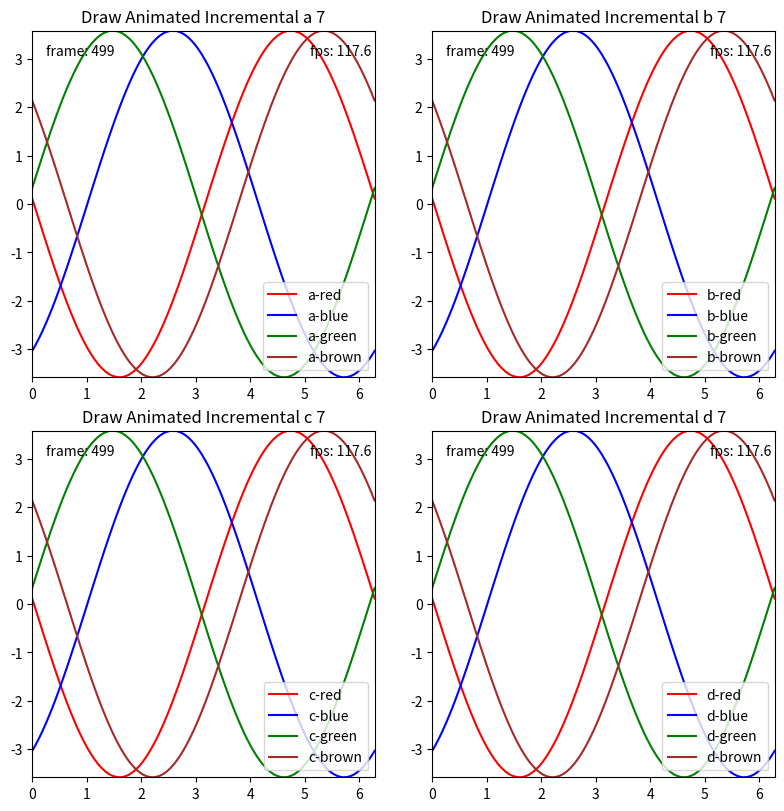

This figure's Python source:

# Draw Animated with Staged Incremental Blitting
# Copyright (c) 2023 stuart.lynne@gmail.com
# Made available under the MIT license.
# See LICENSE file for details.

import sys
import matplotlib.pyplot as plt
import numpy as np
from enum import Enum
from time import time, sleep, perf_counter
from matplotlib.axis import XAxis, YAxis
from matplotlib.legend import Legend
from matplotlib.spines import Spine
import matplotlib 


class DrawTimes:
    def __init__(self,):
        self._drawtimes = {}
        self._drawcount = {}
        self._drawlast = {}
        self._drawtypes = {}
        self.t0 = None
        self.name = self.type = None
        self.elapsed = 0

    def __enter__(self):
        self.t0 = perf_counter()
        self.name = None
        return self


    def __exit__(self, type, value, traceback):
        #print('drawtimes[%s].__exit__ name: %s' % (id(self), self.name), file=sys.stderr)
        if self.name is None:
            return
        t1 = perf_counter()
        self.elapsed = t1 - self.t0
        if self.name not in self._drawtimes:
            self._drawtimes[self.name] = self._drawlast[self.name] = 0. 
            self._drawcount[self.name] = 0
            self._drawtypes[self.name] = None
        self._drawtimes[self.name] += self.elapsed
        self._drawlast[self.name] = t1
        self._drawcount[self.name] += 1
        self._drawtypes[self.name] = self.type
        self.name = self.type = None
        
    def print_summary(self, name=''):
        # show draw times
        total_time = sum(self._drawtimes.values())
        #print('draw_animated[%s] total time: %7.2f' % (id(self), total_time), file=sys.stderr)
        drawinfo = [(
            self._drawtimes[k] / self._drawcount[k] if self._drawcount[k] > 0 else 0.,  # avg - average time per draw
            self._drawtimes[k],                        # total - total time spent drawing 
            self._drawcount[k],                        # count - number of times drawn 
            str(k),                                    # name - name of artist 
            self._drawtypes[k],                        # type - type of artist
        ) for k in self._drawtimes.keys()]
        total_pc = 0    
        for avg, total, count, artist, type in sorted(drawinfo, key=lambda x: x[1], reverse=True):
            pc = 100.0*total/total_time
            total_pc += pc
            if count > 0:
                print('draw_animated %s %5d | %7.2f %4.1f%% %4.0f%% | %7.2f | %10s | %s' % (
                    name, count, total, pc, total_pc, avg, type, artist,),  file=sys.stderr) 


# Draw Animated with Blitting
# This class is used to draw animated artists on a matplotlib axes using blitting.
# It is designed to be used in a loop, where each iteration of the loop will draw
# one or more artists.  The loop should continue until draw_animated() returns False.
#
# The intent is to allow the GUI event loop to run between each call to draw_animated()
# to reduce latency and improve responsiveness of the GUI.
#
class DrawAnimated:

    class DrawState(Enum):
        CREATED = 0
        OPEN = 1
        START = 2
        STATIC = 3 
        DYNAMIC = 4
        BLIT = 5
        CLEANUP = 6
        FLUSH = 7
        DONE = 8
        CLOSED = 9
        RESET = 10
        WAITING = 11


    def xprint(self, msg, always=False):
        if always or self.debug:
            print('draw_animated[%s:%8.4f] %s %s' % (id(self.fig), perf_counter(), self.draw_state.name, msg), file=sys.stderr, )


    def __init__(self, fig, name=''):
        self.fig = fig
        self.debug = False
        self.xprint('fig: %s' % (id(fig)), always=False)
        self._bg_base = self._bg_static = None
        self.debug = False
        self.current_animated_artists = []
        self._mpl_connect = []
        self.draw_state = self.DrawState.CREATED
        self.blit_times = []
        self.static_draws = self.dynamic_draws = self.avg_static_draws = self.avg_dynamic_draws = self.static_artists = self.dynamic_artists = 0
        self.first = True
        self._fps = 0
        self.drawtimes = DrawTimes()
        self.wait_count = 0
        self.name = name

    def reset(self, info, ):
        self.xprint('', )
        if self.draw_state == self.DrawState.WAITING:
            return
        self.draw_state = self.DrawState.RESET
        self._bg_static = None
        self.xprint('%s reset bg_static ------------------ %s' % (info, self.draw_state), always=False )

    def _on_resize(self, event):
        self._bg_base = self._bg_static = None
        if self.draw_state != self.DrawState.START:
            self.draw_state = self.DrawState.WAITING
        self.wait_count = 0
        self.xprint('', )
        self.xprint('reset resize_event reset bg_base bg_static ------------------ %s' % (self.draw_state), always=False )
        #self.reset('on_resize')

    def _on_draw_event(self, event):
        #self.reset('on_draw_event')
        self.draw_state = self.DrawState.RESET
        self._bg_static = None
        self.xprint('', )
        self.xprint('reset draw_event reset bg_static ------------------ %s' % (self.draw_state), always=False )
        #pass

    def _on_close_event(self, event):
        pass

    def add_static_artists(self, artists):
        self.extra_static_artists += artists

    def add_static_artist(self, artist):
        self.extra_static_artists.append(artist)

    def open(self, xaxis_dynamic=False, yaxis_dynamic=False, extra_static_artists=[], debug=False, name=None, ):
        self.draw_state = self.DrawState.OPEN
        self.xaxis_dynamic = xaxis_dynamic
        self.yaxis_dynamic = yaxis_dynamic
        self.extra_static_artists = extra_static_artists
        self.debug = debug
        self.draw_state = self.DrawState.START
        if name is not None:
            self.name = name
        try:
            for e in self._mpl_connect:
                self.fig.figure.canvas.mpl_disconnect(e)
        except:
            pass
        self._mpl_connect = []

        self.bg_base = self.static = None
        self._mpl_connect.append(self.fig.canvas.mpl_connect('resize_event', self._on_resize))
        self._mpl_connect.append(self.fig.canvas.mpl_connect('draw_event', self._on_draw_event))
        self._mpl_connect.append(self.fig.canvas.mpl_connect('close_event', self._on_close_event))

    def close(self):
        for e in self._mpl_connect:
            self.fig.figure.canvas.mpl_disconnect(e)
        self._mpl_connect = []
        self.extra_static_artists = []

    # animate_chrome - helper function to animate the chrome of the axes
    def animate_chrome(self, ax, name='', title=None, set_label=True, ):
        # animate the title, the axes and the spines
        if title is not None:
            ax.set_title(title, animated=True, )
        for n, a in ax._axis_map.items():
            a.set_animated(True)
            # Newer Matplotlib rejects Axis.set_label() here because that API is
            # for axis-title text, not an artist identity. Keep a private label
            # for DrawAnimated bookkeeping instead.
            a._label = f"{name}-{n}axis"
        for n, s in ax.spines.items():
            s.set_animated(True)
            s.set_label(f"{name}-{n}-spine")
        ax.patch.set_animated(True)
        #ax.patch.set_alpha(0.2)

    # get_label - helper function to get the label of an artist, needed to handle XAxis and YAxis
    def get_label(self, a):
        def get_axis_label(a, name):
            try:
                return a._label
            except:
                return name
        if type(a) is XAxis:
            return get_axis_label(a, 'XAxis')
        if type(a) is YAxis:
            return get_axis_label(a, 'YAxis')
        return a.get_label()

    # draw_artists - helper function to draw a list of artists
    def draw_artists(self, draw_list, info: str = None, ):
        self.xprint("draw_artists: draw_list: %s" % (len(draw_list)), )
        while len(draw_list) > 0:
            a = draw_list.pop(0)
            self.xprint("draw_artists: draw: %s %s %s %s" % (id(a), info, self.get_label(a), a), )
            #if a not in self.current_animated_artists:
            #    continue
            self.fig.draw_artist(a)
            #self.fig.figure.canvas.blit(self.fig.figure.bbox)
            return f"{id(a)} {self.get_label(a)}"
        return None

    # draw - do the next step of the animation
    def draw(self, flush_events=False, ):

        self.xprint(f"draw: draw_state: {self.draw_state}", always=False,)
        if self.draw_state == self.DrawState.WAITING:
            sleep(.2)
            return 'waiting', None, self.draw_state.name

        if self.draw_state in [self.DrawState.START, self.DrawState.STATIC, self.DrawState.DYNAMIC, ]: 

            # Get the list of animated artists that are currently visible, this needs to be done
            # each time because the list of artists can change dynamically. Effectively new artists
            # are ignored until the next cycle of drawing is started, but removed artists are 
            # immediately ignored.
            # N.b. There may be other artists for other types of plots, this code works in my use case. 
            # N.b. Patch objects need to be drawn before the other static artists, do we need dynamic patches?
            # YMMV.
            static_dict = {}
            dynamic_dict = {}
            patch_dict = {}
            for axes in self.fig.get_children():
                #self.xprint(f"draw: axes: {axes.get_label()}", )
                if type(axes) is plt.Axes:
                    for a in axes.get_children():
                        #self.xprint(f"draw: a: {a.get_label()} animated: {a.get_animated()} visible: {a.get_visible()}", )
                        if a.get_animated() and a.get_visible():
                            if a in [axes.patch,]:
                                patch_dict[id(a)] = a
                            elif a in self.extra_static_artists:
                                static_dict[id(a)] = a
                            elif (type(a) is XAxis and not self.xaxis_dynamic) or (type(a) is YAxis and not self.yaxis_dynamic) or type(a) is Legend or type(a) is Spine:
                                static_dict[id(a)] = a
                            elif a in [axes.title, axes._left_title, axes._right_title,]:
                                static_dict[id(a)] = a
                            else:
                                dynamic_dict[id(a)] = a

            #static_animated_artists = [a for a in static_dict.values()] if fig._bg_static is None else []
            static_animated_artists = [a for a in patch_dict.values()] + [a for a in static_dict.values()] 
            dynamic_animated_artists = [ a for a in dynamic_dict.values()]
            current_animated_artists = static_animated_artists + dynamic_animated_artists
            self.static_artists = len(static_animated_artists) 
            self.dynamic_artists = len(dynamic_animated_artists) 
            self.xprint("draw_animated: static_artists: %s dynamic_artists: %s" % (self.static_artists, self.dynamic_artists), always=False,)

            if self.draw_state == self.DrawState.START:
                self.static_animated_artists = static_animated_artists
                self.dynamic_animated_artists = dynamic_animated_artists
            if self.first or self._bg_static is None or self._bg_base is None:
                self.xprint(f"draw_animated: static_animated_artists: {len(static_animated_artists)}")
                for a in static_animated_artists:
                    self.xprint(f"draw_animated[{id(a)}]: static_animated_artists: {a.get_label()}")
                self.xprint(f"draw_animated: dynamic_animated_artists: {len(dynamic_animated_artists)}")
                for a in dynamic_animated_artists:
                    self.xprint(f"draw_animated[{id(a)}] dynamic_animated_artists: {a.get_label()}")
                self.first = False
            #self.xprint("draw_animated: current_animated_artists: %s" % (len(current_animated_artists)), )
            #self.xprint("draw_animated: static_animated_artists: %s" % (len(static_animated_artists)), )
            #self.xprint("draw_animated: dynamic_animated_artists: %s" % (len(dynamic_animated_artists)), )

        # RESET - clear the static background so it will be redrawn
        if self.draw_state == self.DrawState.RESET:
            self.draw_state = self.DrawState.START
            #self._bg_base = None
            self._bg_static = None
            return 'reset', None, self.draw_state.name

        # START - ensure we have base background and determine if we need to draw static artists
        # or can just draw the dynamic artists
        if self.draw_state == self.DrawState.START:

            self.xprint('_bg_base: %s _bg_static: %s' % (self._bg_base, self._bg_static), )
            self.xprint("len(static_animated_artists): %s len(dynamic_animated_artists): %s" % (len(static_animated_artists), len(dynamic_animated_artists)), )
            self.dynamic_draws = self.static_draws = 0
            # if we don't have a static background, save the base and draw the static artists
            if self._bg_base is None:
                self.xprint('reset bg_base: %s bg_static: %s' % (self._bg_base, self._bg_static), always=False)
                self._bg_base = self.fig.figure.canvas.copy_from_bbox(self.fig.figure.bbox)
                self._bg_static = None
                self.draw_state = self.DrawState.STATIC
                #sleep(6)
                self.xprint('', )
                self.xprint('bg_base = copy_from_bbox <<<<<<<<<<<<<<<<', always=False)
                self.xprint('', )
                return 'bg_base = copy_from_bbox', None, self.draw_state.name
            
            # if we do not have a saved static background, then we need to draw the static artists
            if self._bg_static is None:
                # if we don't have a static background, restore the base, draw the static artists and
                # save the background
                self.draw_state = self.DrawState.STATIC
                self.fig.canvas.restore_region(self._bg_base)
                self.xprint('restore_region bg_base <<<<<<<<<<<<<<<< STATIC', always=False)
                return 'restore_region bg_base', None, self.draw_state.name
            
            # if we have a static background, then we need to restore it and draw the dynamic artists
            self.fig.canvas.restore_region(self._bg_static)
            self.draw_state = self.DrawState.DYNAMIC
            self.xprint('restore_region bg_static <<<<<<<<<<<<<<<< DYNAMIC', always=False)
            return 'restore_region bg_static', None, self.draw_state.name
    
        # STATIC - draw the static artist and then save the background
        if self.draw_state == self.DrawState.STATIC:
            self.xprint("draw_animated: static_animated_artists: %s" % (len(self.static_animated_artists)), )
            artist = self.draw_artists(self.static_animated_artists, info='static')
            if artist is not None:
                self.static_draws += 1
                return artist, 'static', self.draw_state.name

            self._bg_static = self.fig.figure.canvas.copy_from_bbox(self.fig.figure.bbox)
            self.xprint('static_draws: %s' % (self.static_draws, ), always=False)
            self.xprint('bg_static = copy_from_bbox <<<<<<<<<<<<<<<<', always=False)

            self.draw_state = self.DrawState.DYNAMIC
            return 'bg_static = copy_from_bbox', None, self.draw_state.name

        # DYNAMIC - draw the dynamic artists
        if self.draw_state == self.DrawState.DYNAMIC:
            self.xprint("draw_animated: dynamic_animated_artists: %s" % (len(self.dynamic_animated_artists)), )
            artist = self.draw_artists(self.dynamic_animated_artists, info='dynamic' )
            if artist is not None:
                self.dynamic_draws += 1
                return artist, 'dynamic', self.draw_state.name
            self.draw_state = self.DrawState.BLIT
            self.xprint('dynamic_draws: %s' % (self.dynamic_draws, ), always=False)
            return 'dynamic', None, self.draw_state.name

        # BLIT - blit the canvas
        if self.draw_state == self.DrawState.BLIT:
            self.fig.figure.canvas.blit(self.fig.figure.bbox)
            self.draw_state = self.DrawState.CLEANUP
            return 'blit', None, self.draw_state.name

        # CLEANUP - cleanup the blit times and calculate the fps
        if self.draw_state == self.DrawState.CLEANUP:
            self.draw_state = self.DrawState.FLUSH if flush_events else self.DrawState.DONE
            current_time = perf_counter()
            self.blit_times.append((current_time, self.static_draws, self.dynamic_draws))
            delete_time = current_time - 120.
            blit_times = [ t for t in self.blit_times if t[0] > delete_time]
            self.blit_times = blit_times
            elapsed = self.blit_times[-1][0] - self.blit_times[0][0]
            self._fps = len(self.blit_times) / elapsed if elapsed > 0. else 0.
            self.avg_static_draws = sum([t[1] for t in self.blit_times]) / len(self.blit_times)
            self.avg_dynamic_draws = sum([t[2] for t in self.blit_times]) / len(self.blit_times)
            self.fps_info = (self._fps, self.static_artists, self.dynamic_artists, self.avg_static_draws, self.avg_dynamic_draws)
            self.xprint('static_draws: %s dynamic_draws: %s' % (self.static_draws, self.dynamic_draws, ), always=False)
            self.xprint('cleanup bg_base: %s bg_static: %s' % (self._bg_base, self._bg_static), always=False)
            return 'cleanup', None, self.draw_state.name

        if self.draw_state == self.DrawState.FLUSH:
            # optionally let the GUI event loop process anything it has to do
            self.fig.canvas.flush_events()
            self.draw_state = self.DrawState.DONE
            return 'FLUSH', None, self.draw_state.name

        if self.draw_state == self.DrawState.DONE:
            self.draw_state = self.DrawState.START
            return None, None, self.draw_state.name

    def xdraw_loop(self, pause_time=0.01, sleep_time=0., flush_events=True ):
        elapsed = 0
        while True:
            with self.drawtimes as dt:
                dt.name, dt.type, next_state = self.draw(flush_events=flush_events,)
            #print('draw: %s %s %s' % (dt.name, dt.type, next_state), file=sys.stderr)
            if dt.name is None:
                return True
            elapsed += self.drawtimes.elapsed
            if elapsed > pause_time:
                return False
            if sleep_time > 0.:
                sleep(sleep_time)

    # draw_loop - call draw until it returns None then return True,
    # if the the elapsed time is greater than pause_time sleep or return False
    def draw_loop(self, pause_time=0.01, flush_events=True, sleep_time=0.): 
        elapsed = 0
        while True:
            with self.drawtimes as dt:
                dt.name, dt.type, next_state = self.draw(flush_events=flush_events, )
                if dt.name is None:
                    return True
                elapsed += dt.elapsed 
                #if next_state == self.DrawState.WAITING.name:
                #    sleep(1)
                #    return False
                if elapsed > 0.01:
                    if sleep_time > 0.:
                        sleep(sleep_time)
                    else:
                        return False
            #count += 1
            #tmc.count = count
            #if draw_time is None:
            #    return False
            #self.print('draw_animated[%s] draw_time: %s elapsed: %s' % (msg, round(draw_time[0], 5), round(elapsed,5)), )



    def print_summary(self, name=None):
        self.drawtimes.print_summary(name if name is not None else self.name)


# ########################################################################################################

# an example of using DrawAnimated to animate a matplotlib plot
#
if __name__ == "__main__":

    print('matplotlib version: %s' % (matplotlib.__version__), )
    print('matplotlib backend: %s' % (matplotlib.get_backend()), )

    # create a mosaic 2 x 2 grid of subplots, 
    fig, axes_dict = plt.subplot_mosaic([['a', 'b'], ['c', 'd']], constrained_layout=True, figsize=(8, 8))

    # setup 4 lines and 2 annotations on each subplot axes, ensure everything is animated
    lines = {n: {} for n in axes_dict.keys()}
    annotations = { a: {'frame_number': None, 'fps': None} for a in axes_dict.keys()}
    legends = {n: None for n in axes_dict.keys()}
    colors = ['red', 'blue', 'green', 'brown']

    drawanimated = DrawAnimated(fig, )
    drawanimated.open(xaxis_dynamic=False, yaxis_dynamic=False, extra_static_artists=[], debug=False, name='test', )
    drawtimes = DrawTimes()

    for name, ax in axes_dict.items():
        drawanimated.animate_chrome(ax, name=name, title=f"Draw Animated Incremental {name}", )
        # create the 4 line plots
        x = np.linspace(0, 2 * np.pi, 100)
        for c in colors:
            line, = ax.plot(x, np.sin(x), animated=True, label=f"{name}-{c}", color=c, )
            lines[name][c] = line

        # create the 2 annotations
        for annotation, xytext in [('frame_number', (10, -10)), ('fps', (200, -10))]:
            annotations[name][annotation] = ax.annotate( 
                annotation, (0, 1), xycoords="axes fraction", xytext=xytext, 
                textcoords="offset points", ha="left", va="top", label=f"{annotation}-an", 
                animated=True, )

        # create the legend, note that the ax.legend call does not take the animated parameter, 
        # need to set it explicitly
        leg = ax.legend(handles=lines[name].values(), loc='lower right', )
        leg.set_animated(True)
        leg.set_label('legend')
        legends[name] = leg


    # make sure our window is on the screen and drawn
    fig.show()
    #plt.pause(0.001)

    start_time = time()
    frame_count = 0
    divisor = 100
    multiplier = 1
    resets = 0 
    reset = False
    force = False
    for j in range(500):

        if j % 80 == 0:
            multiplier *= 1.2
        
        for i, (name, ax) in enumerate(axes_dict.items()):
            ymin = []
            ymax = []
            for k, (color, line) in enumerate(lines[name].items()):
                offset = k * 10
                ydata = np.sin(x + offset + (j / divisor) * np.pi / (k+1)) * multiplier 
                ymin.append(min(ydata))
                ymax.append(max(ydata))
                line.set_ydata(ydata)
            annotations[name]['frame_number'].set_text("frame: %d" % (frame_count,))
            elapsed = time() - start_time
            if elapsed > 0:
                annotations[name]['fps'].set_text("fps: %3.1f" % (frame_count / elapsed))

            if j % 80 == 0:

                min_y = min(ymin)
                max_y = max(ymax)
                ylims = ax.get_ylim()

                if min_y < ylims[0] or max_y > ylims[1]:
                    ax.set_ylim(min_y, max_y)
                    ax.set_ylim(min_y, max_y)
                    ax.set_xlim(0, 2 * np.pi)
                    reset = True
                #ax.patch.set_alpha(0.2)
                ax.set_facecolor('white' if j % 160 == 0 else 'grey')
                

        if force or  reset:
            resets += 1
            reset = False
            for name, ax in axes_dict.items():
                ax.set_title(f"Draw Animated Incremental {name} {resets}")
            #self._draw_reset = True
            drawanimated.reset('main')

        # update, this is a loop so GUI can process events
        drawanimated.draw_loop(pause_time=0.01, sleep_time=0.001 )
        frame_count += 1
        fig.canvas.flush_events()
        print('frame: %d' % (frame_count,), file=sys.stderr) 
        sleep(.0001)

    drawanimated.close()

    drawanimated.print_summary()
